Run: headless pygame with SDL's dummy video driver; simulated clock (each Clock.tick advances the game by its frame time, no real sleeping); random seed 0; keys injected as events and as key.get_pressed() state; no mouse input.
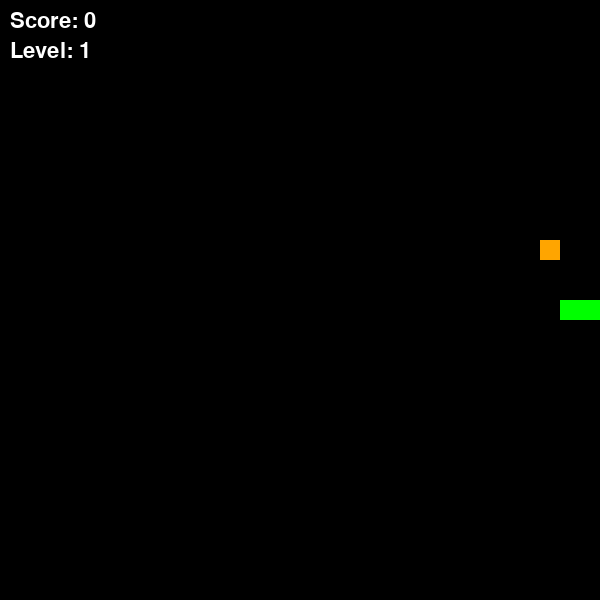
Frame 1 of 1 · flips 1–60 · no input (game ended)

The pygame program that drew these frames:

import pygame
import random

pygame.init()

WIDTH, HEIGHT = 600, 600
CELL = 20

screen = pygame.display.set_mode((WIDTH, HEIGHT))
clock = pygame.time.Clock()

font = pygame.font.SysFont(None, 32)

snake = [(300, 300), (280, 300), (260, 300)]
direction = (20, 0)

food = None
score = 0
level = 1
speed = 7

#генерация еды с весом и таймером
def spawn_food():
    while True:
        x = random.randrange(0, WIDTH, CELL)
        y = random.randrange(0, HEIGHT, CELL)
        if (x, y) not in snake:
            return {
                "pos": (x, y),
                "weight": random.choice([1, 2, 3]),   #вес еды
                "timer": random.randint(25, 50)     #время жизни
            }

food = spawn_food()

running = True
while running:
    screen.fill((0, 0, 0))

    #обработка событий
    for event in pygame.event.get():
        if event.type == pygame.QUIT:
            running = False

    #управление змейкой
    keys = pygame.key.get_pressed()
    if keys[pygame.K_UP] and direction != (0, CELL):
        direction = (0, -CELL)
    if keys[pygame.K_DOWN] and direction != (0, -CELL):
        direction = (0, CELL)
    if keys[pygame.K_LEFT] and direction != (CELL, 0):
        direction = (-CELL, 0)
    if keys[pygame.K_RIGHT] and direction != (-CELL, 0):
        direction = (CELL, 0)

    #новая голова
    head_x = snake[0][0] + direction[0]
    head_y = snake[0][1] + direction[1]
    new_head = (head_x, head_y)

    #проверка выхода за границы
    if head_x < 0 or head_x >= WIDTH or head_y < 0 or head_y >= HEIGHT:
        running = False

    #проверка столкновения с собой
    if new_head in snake:
        running = False
        break

    snake.insert(0, new_head)

    #если съели еду
    if new_head == food["pos"]:
        score += food["weight"]  #добавляем вес
        food = spawn_food()
    else:
        snake.pop()

    #уменьшение таймера еды
    food["timer"] -= 1

    #если время вышло — новая еда
    if food["timer"] <= 0:
        food = spawn_food()

    #повышение уровня и скорости
    if score // 4 + 1 > level:
        level = score // 4 + 1
        speed += 2

    #отрисовка змейки
    for segment in snake:
        pygame.draw.rect(screen, (0, 255, 0), (*segment, CELL, CELL))

    #цвет еды зависит от веса
    if food["weight"] == 1:
        color = (255, 0, 0)
    elif food["weight"] == 2:
        color = (255, 165, 0)
    else:
        color = (255, 255, 0)

    pygame.draw.rect(screen, color, (*food["pos"], CELL, CELL))

    #отображение счёта и уровня
    score_text = font.render("Score: " + str(score), True, (255, 255, 255))
    level_text = font.render("Level: " + str(level), True, (255, 255, 255))

    screen.blit(score_text, (10, 10))
    screen.blit(level_text, (10, 40))

    pygame.display.flip()
    clock.tick(speed)

pygame.quit()
